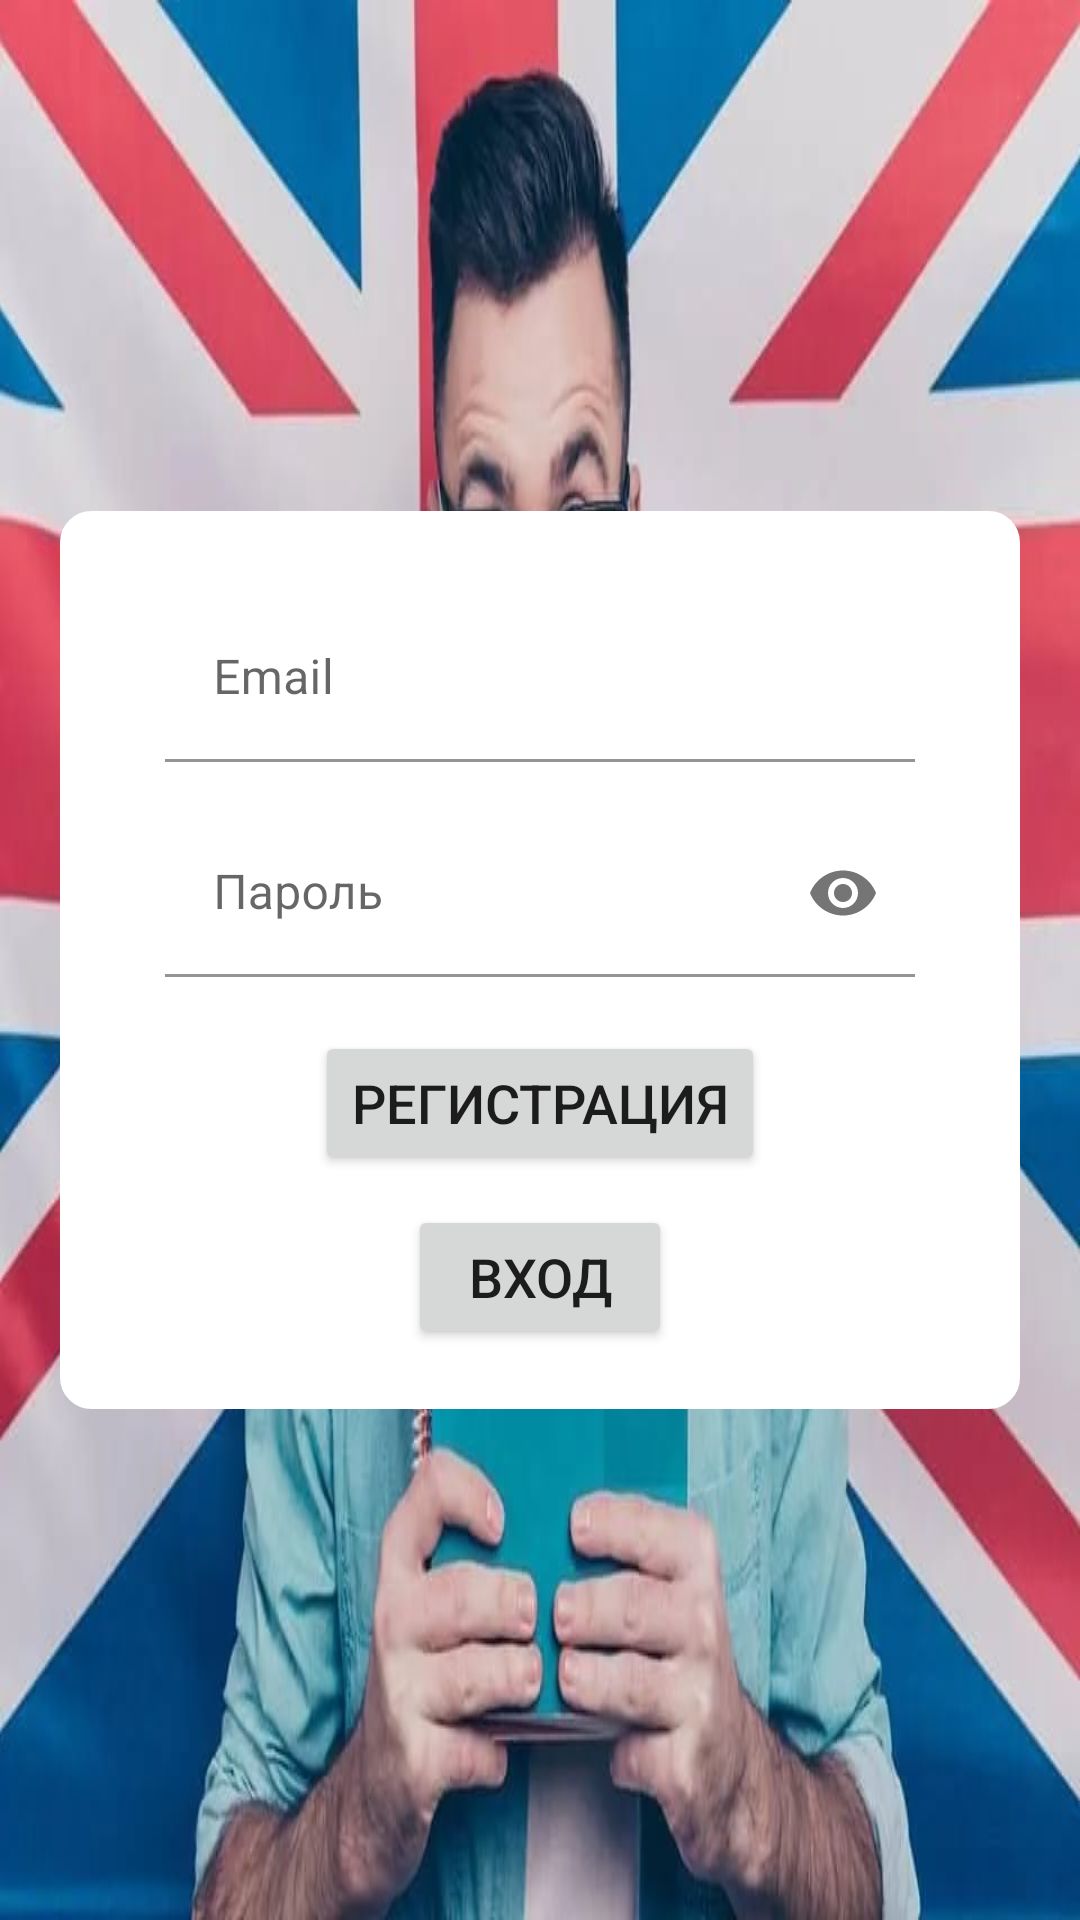

The Android layout XML behind this screen, and the referenced resources:
<!-- AndroidManifest.xml: application theme AppTheme -->
<!-- res/layout/activity_authorisation.xml -->
<?xml version="1.0" encoding="utf-8"?>
<androidx.coordinatorlayout.widget.CoordinatorLayout
        xmlns:android="http://schemas.android.com/apk/res/android"
        xmlns:tools="http://schemas.android.com/tools"
        xmlns:app="http://schemas.android.com/apk/res-auto"
        android:layout_width="match_parent"
        android:layout_height="match_parent"
        >
    <androidx.constraintlayout.widget.ConstraintLayout
            android:paddingHorizontal="20dp"
            android:layout_width="match_parent"
            android:layout_height="match_parent" android:background="@mipmap/i">

        <LinearLayout
                android:padding="20dp"
                android:orientation="vertical"
                android:layout_width="match_parent"
                android:layout_height="wrap_content"
                app:layout_constraintBottom_toBottomOf="parent"
                app:layout_constraintTop_toTopOf="parent" tools:layout_editor_absoluteX="20dp"
                android:background="@drawable/profile_lines">
            <com.google.android.material.textfield.TextInputLayout android:layout_width="250dp"
                                                                   app:endIconMode="clear_text"
                                                                   android:layout_marginVertical="8dp"
                                                                   app:startIconDrawable="@drawable/ic_baseline_email_24"
                                                                   android:hint="Email"
                                                                   android:layout_height="wrap_content"
                                                                   android:layout_gravity="center_horizontal">
                <com.google.android.material.textfield.TextInputEditText
                        android:id="@+id/email"
                        android:layout_width="match_parent"
                        android:layout_height="wrap_content"
                        android:inputType="textEmailAddress"
                        android:ems="10"
                        android:layout_weight="1" android:background="#FFF"/>
            </com.google.android.material.textfield.TextInputLayout>
            <com.google.android.material.textfield.TextInputLayout android:layout_width="250dp"
                                                                   app:endIconMode="password_toggle"
                                                                   android:hint="Пароль"
                                                                   app:startIconDrawable="@drawable/ic_baseline_lock_24"
                                                                   android:layout_marginVertical="8dp"
                                                                   android:layout_height="wrap_content"
                                                                   android:layout_gravity="center_horizontal">
                <com.google.android.material.textfield.TextInputEditText
                        android:id="@+id/pass1"
                        android:layout_width="match_parent"
                        android:layout_height="wrap_content"
                        android:inputType="textPassword"
                        android:ems="10"
                        android:layout_weight="1" android:background="#FFF"/>
            </com.google.android.material.textfield.TextInputLayout>
            <Button
                    android:layout_marginTop="10dp"
                    android:text="@string/reg"
                    android:layout_width="wrap_content"
                    android:layout_height="wrap_content" android:id="@+id/button"
                    android:layout_gravity="center_horizontal" android:textSize="18dp"/>
            <Button
                    android:layout_marginTop="10dp"
                    android:text="@string/login"
                    android:layout_width="wrap_content"
                    android:layout_height="wrap_content" android:id="@+id/button_auth"
                    android:layout_gravity="center_horizontal" android:textSize="18dp"/>
        </LinearLayout>
    </androidx.constraintlayout.widget.ConstraintLayout>

</androidx.coordinatorlayout.widget.CoordinatorLayout>
<!-- resources referenced by this layout -->
<resources>
  <!-- drawable profile_lines (drawable) -->
  <?xml version="1.0" encoding="utf-8"?>
  <selector xmlns:android="http://schemas.android.com/apk/res/android">
      <item android:state_pressed="false">
          <shape android:shape="rectangle">
              <solid
                      android:color="#FFFFFF"
              />
              <corners android:radius="10dp"/>
              <stroke android:width="1dp" android:color="#FFFFFF"/>
          </shape>
      </item>
      <item android:state_pressed="true">
          <shape android:shape="rectangle">
              <solid
                      android:color="#FFFFFF"
              />
              <corners android:radius="10dp"/>
              <stroke android:width="1dp" android:color="#FFFFFF"/>
          </shape>
      </item>
  </selector>
  <!-- mipmap i: jpg bitmap (mipmap-hdpi, 60248 bytes) -->
  <string name="login">Вход</string>
  <string name="reg">Регистрация</string>
  <style name="AppTheme" parent="Theme.MaterialComponents.Light.NoActionBar">
          
          <item name="colorPrimary">#ab47bc</item>
          <item name="colorPrimaryDark">#8e24aa</item>
          <item name="colorAccent">#ab47bc</item>
      </style>
</resources>
